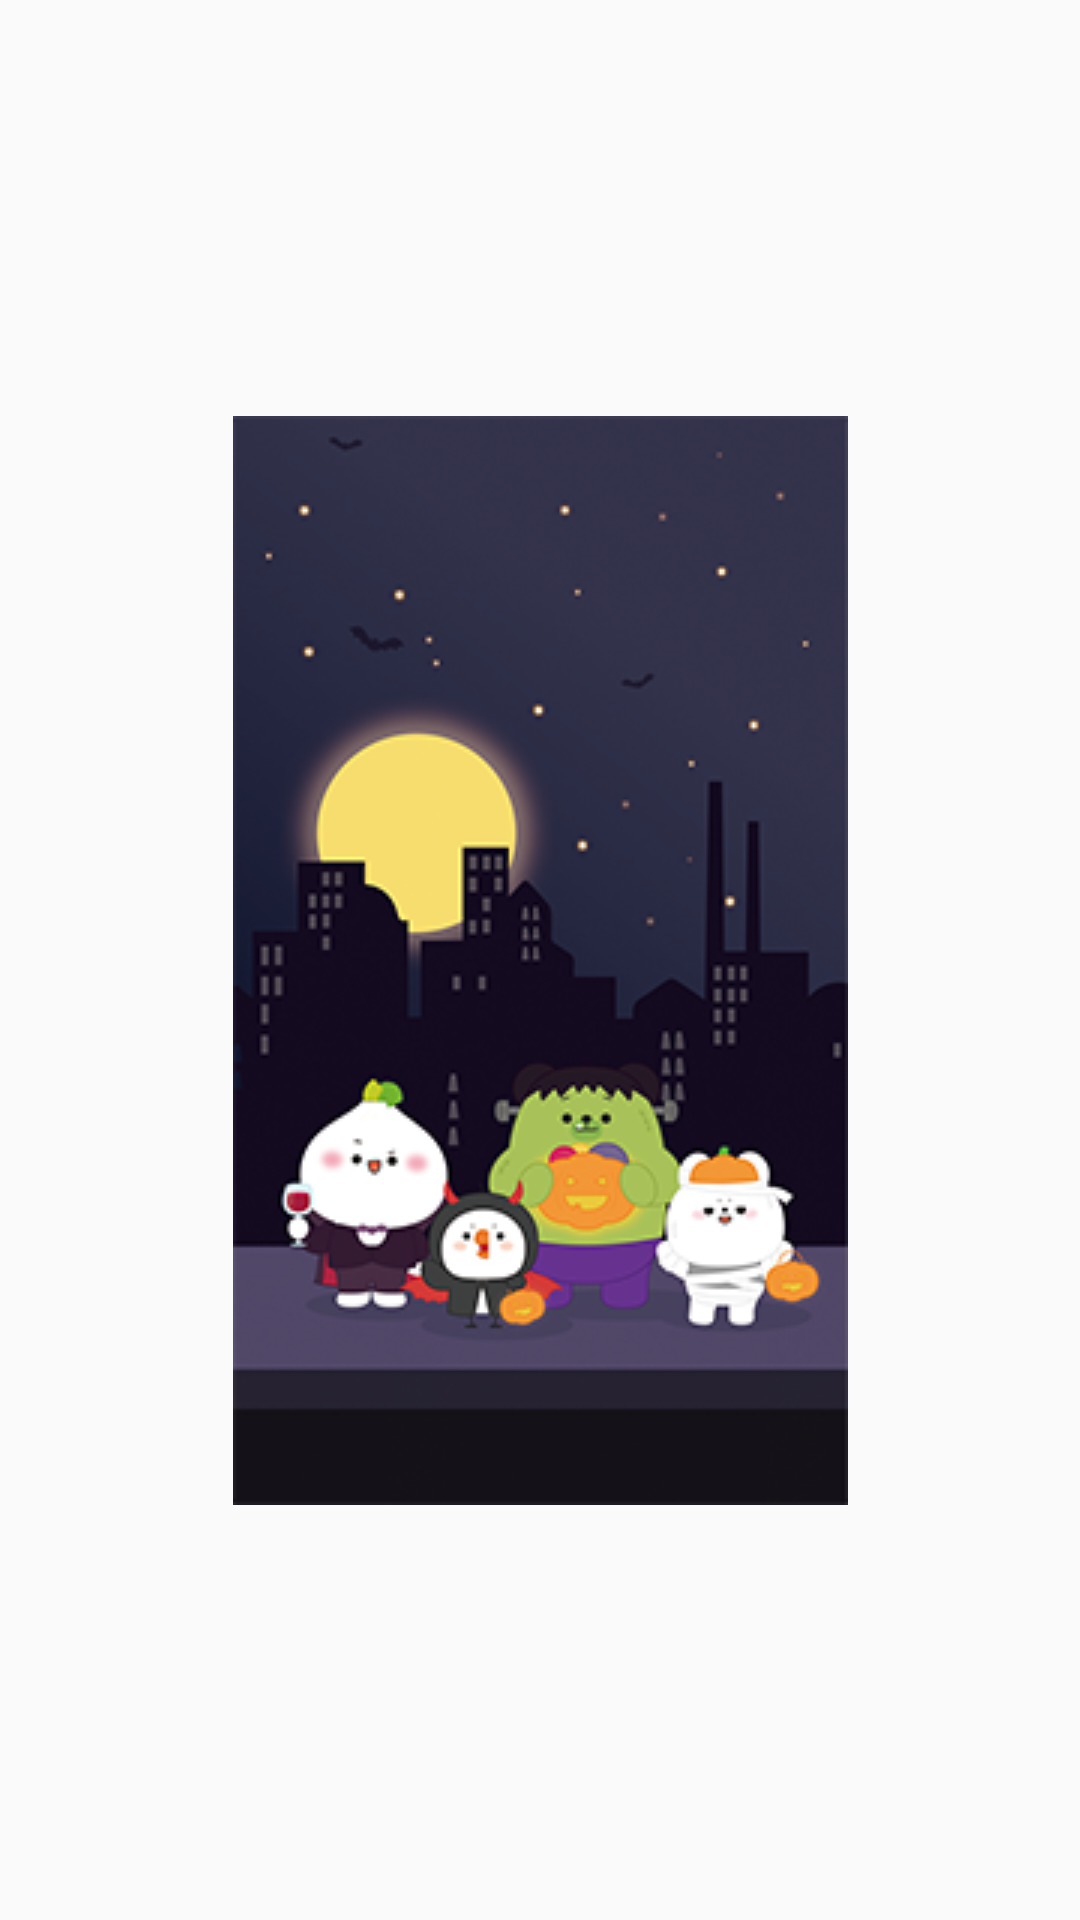

The Android layout XML behind this screen, and the referenced resources:
<!-- AndroidManifest.xml: application theme AppTheme -->
<!-- res/layout/preview_layout.xml -->
<?xml version="1.0" encoding="utf-8"?>
<androidx.constraintlayout.widget.ConstraintLayout xmlns:android="http://schemas.android.com/apk/res/android"
    xmlns:app="http://schemas.android.com/apk/res-auto"
    xmlns:tools="http://schemas.android.com/tools"
    android:layout_width="wrap_content"
    android:layout_height="wrap_content">

    <ImageView
        android:id="@+id/collectionimage"
        android:layout_width="wrap_content"
        android:layout_height="wrap_content"
        android:layout_marginTop="32dp"
        android:layout_marginBottom="32dp"
        app:layout_constraintBottom_toBottomOf="parent"
        app:layout_constraintEnd_toEndOf="parent"
        app:layout_constraintStart_toStartOf="parent"
        app:layout_constraintTop_toTopOf="parent"
        app:srcCompat="@drawable/habitpuzzle_1001_s" />
</androidx.constraintlayout.widget.ConstraintLayout>
<!-- resources referenced by this layout -->
<resources>
  <!-- drawable habitpuzzle_1001_s: png bitmap (drawable, 71078 bytes) -->
  <style name="AppTheme" parent="Theme.AppCompat.Light.NoActionBar">
          
          <item name="colorPrimary">@color/colorPrimary</item>
          <item name="colorPrimaryDark">@color/colorPrimaryDark</item>
          <item name="colorAccent">@color/colorAccent</item>
  
          <item name="android:statusBarColor">#ffffff</item>
          <item name="android:windowLightStatusBar">true</item>
      </style>
  <color name="colorPrimary">#6200EE</color>
  <color name="colorPrimaryDark">#3700B3</color>
  <color name="colorAccent">#fbcb93</color>
</resources>
